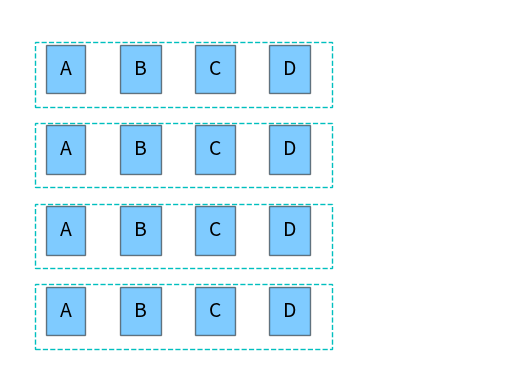

The matplotlib source for this figure:
import numpy as np
import matplotlib.pyplot as plt 
import matplotlib.animation as animation
from matplotlib.collections import PatchCollection
#from matplotlib.patches import Rectangle

class Vote(object):
    def __init__(self,prefs,t=7):
        self.prefs=prefs
        self.t=t

    def show(self,ax):
        ax.add_patch(plt.Rectangle((0.5, self.t), 6, 2, 
        	ls="--", ec="c", fc="None",))
        for pref_i in self.prefs:
            pref_i.show(ax)

    def get_bounds(self):
        point=[[pref_i.x,pref_i.y] for pref_i in self.prefs]       
        point=np.array(point)
        return np.amax(point,axis=0)-np.amin(point,axis=0)

class Pref(object):
    def __init__(self,x=3,y=3,name="A"):
        self.x=x
        self.y=y
        self.name=name

    def show(self,ax):
        ax.text(self.x,self.y, self.name, fontsize=14,
            bbox={'facecolor':'#0099FF', 'alpha': 0.5, 'pad': 10})

def make_vote(x,y,names,t):
    prefs=[ Pref(x+1.5*i,y,name_i) 
             for i,name_i in enumerate( names)]	
    return Vote(prefs,t)

fig = plt.figure()
ax = fig.add_subplot()
fig.subplots_adjust(top=0.85)

ax.axis([0, 10, -1, 10])
plt.axis('off')

vote=make_vote(1,8,["A","B","C","D"],7)
vote.show(ax)
vote=make_vote(1,5.5,["A","B","C","D"],4.5)
vote.show(ax)
vote=make_vote(1,3,["A","B","C","D"],2)
vote.show(ax)
vote=make_vote(1,0.5,["A","B","C","D"],-0.5)
vote.show(ax)

plt.show()